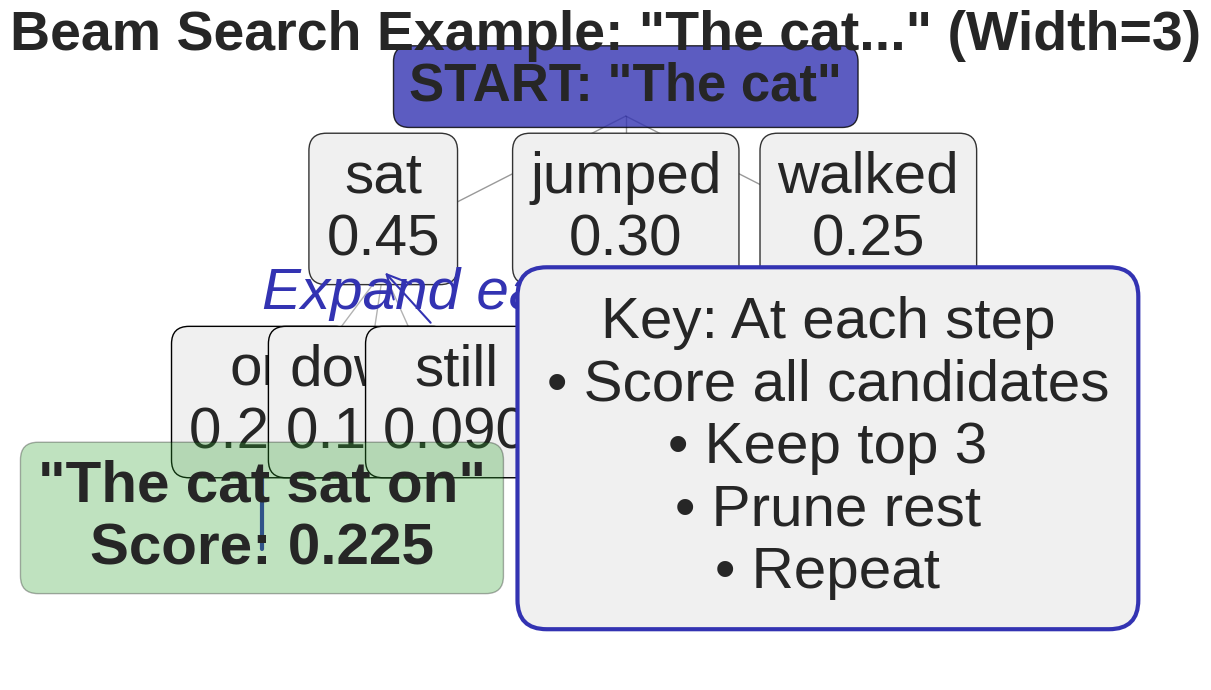

Recreate this plot in Python.
"""
Beam search example tree

Generated chart: beam_example_tree_bsc.pdf
Part of Week 9: NLP Decoding Strategies
"""

import matplotlib
matplotlib.use('Agg')
import matplotlib.pyplot as plt
import matplotlib.patches as patches
from matplotlib.patches import FancyBboxPatch, Rectangle, Circle
import numpy as np
import seaborn as sns
try:
    from scipy import interpolate
except ImportError:
    pass  # Not all scripts need scipy

# BSc Discovery Color Scheme
COLOR_MAIN = '#333333'
COLOR_ACCENT = '#3333B2'
COLOR_LAVENDER = '#ADADC0'
COLOR_LAVENDER2 = '#C1C1E8'
COLOR_BLUE = '#0066CC'
COLOR_GRAY = '#7F7F7F'
COLOR_LIGHT = '#F0F0F0'
COLOR_RED = '#D62728'
COLOR_GREEN = '#2CA02C'
COLOR_ORANGE = '#FF7F0E'

plt.style.use('seaborn-v0_8-whitegrid')

FONTSIZE_TITLE = 36
FONTSIZE_LABEL = 30
FONTSIZE_TICK = 28
FONTSIZE_ANNOTATION = 28
FONTSIZE_LEGEND = 26
FONTSIZE_TEXT = 30
FONTSIZE_SMALL = 24

def set_minimalist_style(ax):
    """Apply minimalist styling"""
    ax.spines['top'].set_visible(False)
    ax.spines['right'].set_visible(False)
    ax.spines['left'].set_color(COLOR_ACCENT)
    ax.spines['bottom'].set_color(COLOR_ACCENT)
    ax.spines['left'].set_linewidth(2)
    ax.spines['bottom'].set_linewidth(2)
    ax.tick_params(colors=COLOR_MAIN, which='both', labelsize=FONTSIZE_TICK, width=2, length=6)
    ax.grid(True, alpha=0.25, linestyle='--', linewidth=3, color=COLOR_LAVENDER)
    ax.set_facecolor('white')


def generate_beam_example_tree():
    """Concrete numerical example: 'The cat...' with beam width=3"""
    fig, ax = plt.subplots(figsize=(11, 7))

    # Tree structure with actual words and scores
    ax.text(0.5, 0.95, 'START: "The cat"', ha='center', fontsize=38,
           weight='bold', bbox=dict(boxstyle='round', facecolor=COLOR_ACCENT, alpha=0.8))

    # Step 1: Top 3 candidates
    step1_words = ['sat', 'jumped', 'walked']
    step1_scores = [0.45, 0.30, 0.25]
    for i, (word, score) in enumerate(zip(step1_words, step1_scores)):
        x = 0.2 + i * 0.3
        ax.text(x, 0.75, f'{word}\n{score:.2f}', ha='center', fontsize=42,
               bbox=dict(boxstyle='round', facecolor=COLOR_LIGHT, edgecolor=COLOR_MAIN))
        ax.plot([0.5, x], [0.93, 0.77], 'k-', alpha=0.4, linewidth=1)

    # Step 2: Expand best 3 (only showing expansion from 'sat')
    ax.annotate('Expand each\nof top 3', xy=(0.2, 0.73), xytext=(0.05, 0.60),
               arrowprops=dict(arrowstyle='->', lw=1.5, color=COLOR_ACCENT),
               fontsize=42, style='italic', color=COLOR_ACCENT)

    step2_words = ['on', 'down', 'still']
    step2_scores = [0.50, 0.30, 0.20]
    for i, (word, score) in enumerate(zip(step2_words, step2_scores)):
        x = 0.05 + i * 0.12
        cumulative = step1_scores[0] * score  # Multiply probabilities
        ax.text(x, 0.50, f'{word}\n{cumulative:.3f}', ha='center', fontsize=42,
               bbox=dict(boxstyle='round', facecolor=COLOR_LIGHT if i < 3 else '#FFE6E6'))
        ax.plot([0.2, x], [0.73, 0.52], 'k-', alpha=0.3, linewidth=1)

    # Best path highlighted
    ax.text(0.05, 0.35, '"The cat sat on"\nScore: 0.225', ha='center', fontsize=42,
           weight='bold', bbox=dict(boxstyle='round', facecolor=COLOR_GREEN, alpha=0.3))
    ax.plot([0.05, 0.05], [0.48, 0.37], color=COLOR_ACCENT, linewidth=3)

    # Key insight box
    ax.text(0.75, 0.50, 'Key: At each step\n• Score all candidates\n• Keep top 3\n• Prune rest\n• Repeat',
           ha='center', va='center', fontsize=42,
           bbox=dict(boxstyle='round,pad=0.5', facecolor=COLOR_LIGHT,
                    edgecolor=COLOR_ACCENT, linewidth=3))

    ax.set_xlim(-0.05, 1.0)
    ax.set_ylim(0.2, 1.0)
    ax.axis('off')
    ax.set_title('Beam Search Example: "The cat..." (Width=3)', fontsize=40, weight='bold')

    plt.tight_layout()
    plt.savefig('./beam_example_tree_bsc.pdf', dpi=300, bbox_inches='tight')
    plt.close()
    print("Generated: beam_example_tree_bsc.pdf")

if __name__ == "__main__":
    generate_beam_example_tree()
    print(f"Generated beam_example_tree_bsc.pdf")
